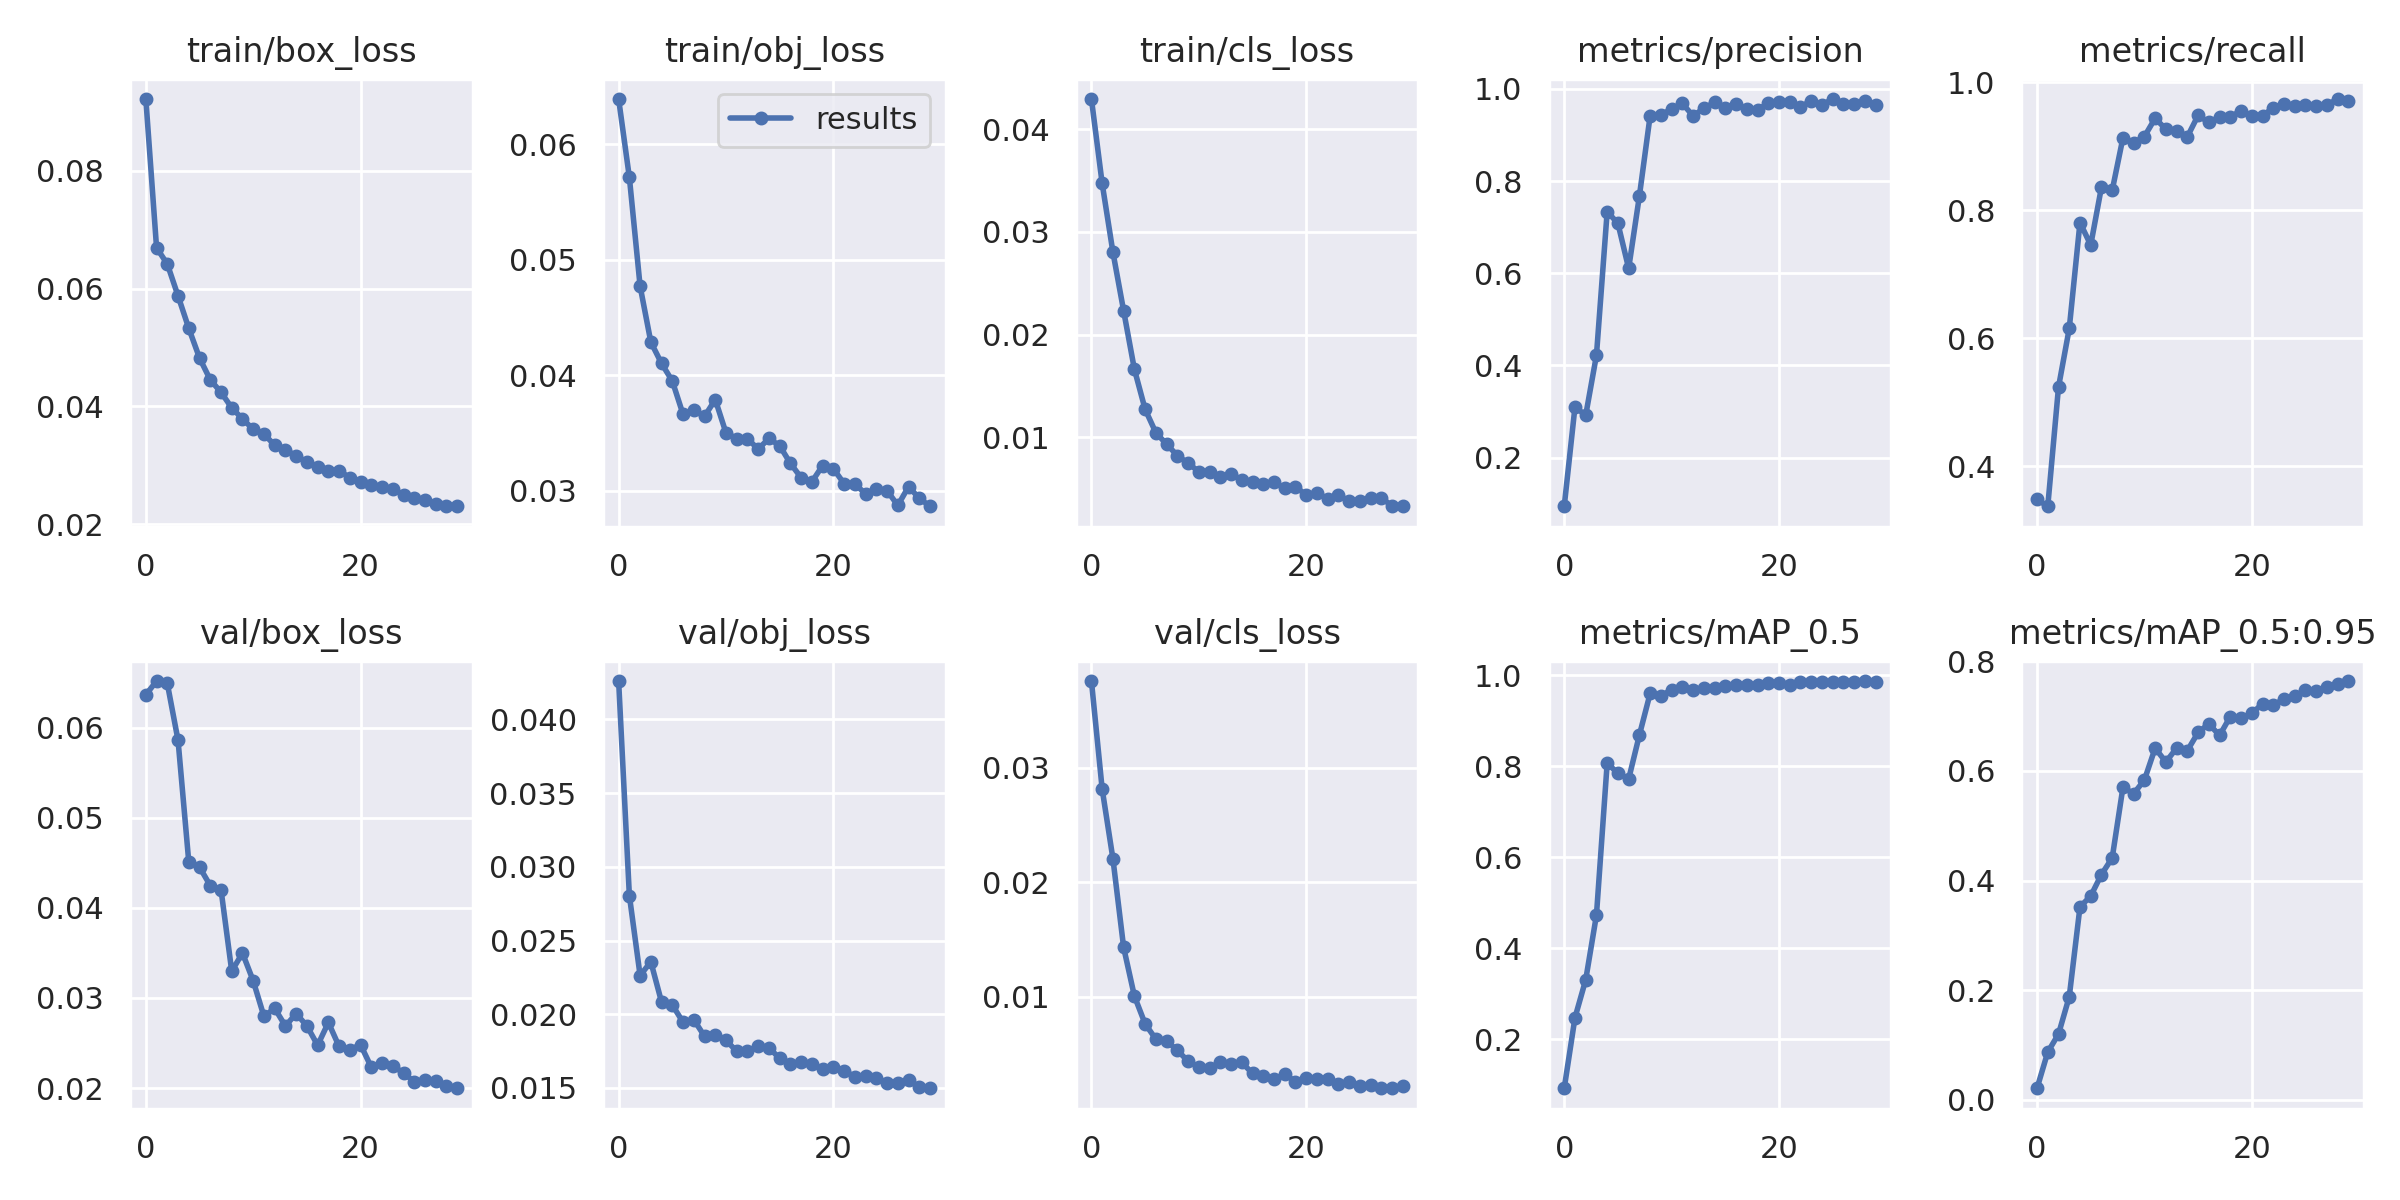

Values plotted in this chart, from the file beside it:
epoch, train/box_loss, train/obj_loss, train/cls_loss, metrics/precision, metrics/recall, metrics/mAP_0.5, metrics/mAP_0.5:0.95, val/box_loss, val/obj_loss, val/cls_loss, x/lr0, x/lr1, x/lr2
0, 0.09217, 0.06391, 0.04296, 0.09421, 0.3477, 0.09182, 0.02142, 0.06363, 0.04261, 0.03756, 0.0707, 0.003256, 0.003256
1, 0.06691, 0.05713, 0.03473, 0.3098, 0.3371, 0.2471, 0.08737, 0.06516, 0.02805, 0.02814, 0.04048, 0.006372, 0.006372
2, 0.06416, 0.04771, 0.02804, 0.2917, 0.5233, 0.3305, 0.1202, 0.06489, 0.02262, 0.02207, 0.01004, 0.009268, 0.009268
3, 0.05875, 0.04287, 0.02231, 0.422, 0.615, 0.4728, 0.1882, 0.05858, 0.02356, 0.01432, 0.00901, 0.00901, 0.00901
4, 0.05324, 0.04103, 0.01662, 0.7338, 0.7807, 0.8073, 0.352, 0.04508, 0.02082, 0.01008, 0.00901, 0.00901, 0.00901
5, 0.04821, 0.03951, 0.01271, 0.7082, 0.7455, 0.7845, 0.3719, 0.04451, 0.02062, 0.007652, 0.00868, 0.00868, 0.00868
6, 0.04451, 0.03662, 0.01043, 0.6105, 0.836, 0.7722, 0.4111, 0.04246, 0.01946, 0.006321, 0.00835, 0.00835, 0.00835
7, 0.04238, 0.03697, 0.009312, 0.7677, 0.8309, 0.869, 0.4413, 0.04203, 0.01963, 0.006158, 0.00802, 0.00802, 0.00802
8, 0.03976, 0.03645, 0.008205, 0.9419, 0.9131, 0.9605, 0.57, 0.03297, 0.0185, 0.005342, 0.00769, 0.00769, 0.00769
9, 0.03786, 0.0379, 0.007451, 0.9445, 0.9053, 0.9549, 0.5585, 0.03498, 0.01861, 0.004396, 0.00736, 0.00736, 0.00736
10, 0.03611, 0.03501, 0.006638, 0.9558, 0.9151, 0.9686, 0.5835, 0.03189, 0.01823, 0.003876, 0.00703, 0.00703, 0.00703
11, 0.03533, 0.03453, 0.006614, 0.9686, 0.9437, 0.9751, 0.6415, 0.02796, 0.01748, 0.003791, 0.0067, 0.0067, 0.0067
12, 0.03338, 0.03451, 0.006092, 0.9415, 0.9266, 0.9673, 0.6162, 0.02884, 0.01749, 0.00429, 0.00637, 0.00637, 0.00637
13, 0.0326, 0.03362, 0.006404, 0.9581, 0.9239, 0.9722, 0.6418, 0.02688, 0.01785, 0.004182, 0.00604, 0.00604, 0.00604
14, 0.03161, 0.03454, 0.005839, 0.9709, 0.9148, 0.9716, 0.637, 0.02826, 0.01772, 0.004285, 0.00571, 0.00571, 0.00571
15, 0.03052, 0.0339, 0.005668, 0.9595, 0.9483, 0.9767, 0.6702, 0.0269, 0.017, 0.003331, 0.00538, 0.00538, 0.00538
16, 0.02974, 0.03238, 0.005404, 0.968, 0.9371, 0.9792, 0.6857, 0.02475, 0.01662, 0.003142, 0.00505, 0.00505, 0.00505
17, 0.02903, 0.03114, 0.005595, 0.9556, 0.9459, 0.9781, 0.6647, 0.02728, 0.01672, 0.002821, 0.00472, 0.00472, 0.00472
18, 0.02905, 0.03079, 0.00501, 0.9549, 0.9461, 0.9792, 0.6992, 0.02461, 0.0166, 0.003255, 0.00439, 0.00439, 0.00439
19, 0.02791, 0.0322, 0.005173, 0.9688, 0.9553, 0.984, 0.6958, 0.02426, 0.01628, 0.002615, 0.00406, 0.00406, 0.00406
20, 0.02715, 0.03192, 0.004347, 0.9712, 0.9472, 0.9828, 0.7047, 0.0248, 0.01644, 0.002927, 0.00373, 0.00373, 0.00373
21, 0.02656, 0.03062, 0.004553, 0.971, 0.9475, 0.9799, 0.7225, 0.02231, 0.01618, 0.002818, 0.0034, 0.0034, 0.0034
22, 0.02624, 0.0306, 0.004007, 0.9612, 0.9601, 0.9847, 0.7202, 0.02279, 0.01574, 0.002819, 0.00307, 0.00307, 0.00307
23, 0.02603, 0.02975, 0.004321, 0.9744, 0.966, 0.9848, 0.7309, 0.02243, 0.01583, 0.002439, 0.00274, 0.00274, 0.00274
24, 0.02491, 0.03012, 0.003788, 0.9655, 0.9632, 0.9856, 0.7361, 0.02169, 0.01567, 0.002576, 0.00241, 0.00241, 0.00241
25, 0.0244, 0.03002, 0.003761, 0.9782, 0.9638, 0.9859, 0.747, 0.02068, 0.01536, 0.002219, 0.00208, 0.00208, 0.00208
26, 0.02405, 0.02874, 0.004027, 0.9685, 0.9637, 0.9857, 0.7463, 0.0209, 0.01536, 0.002278, 0.00175, 0.00175, 0.00175
27, 0.02344, 0.03037, 0.004018, 0.9667, 0.9646, 0.9861, 0.7528, 0.02075, 0.01551, 0.002093, 0.00142, 0.00142, 0.00142
28, 0.02304, 0.02936, 0.003329, 0.9747, 0.9738, 0.9878, 0.7588, 0.02023, 0.01508, 0.002034, 0.00109, 0.00109, 0.00109
29, 0.02307, 0.02867, 0.003257, 0.9647, 0.9701, 0.9864, 0.7639, 0.01998, 0.01498, 0.002237, 0.00076, 0.00076, 0.00076
